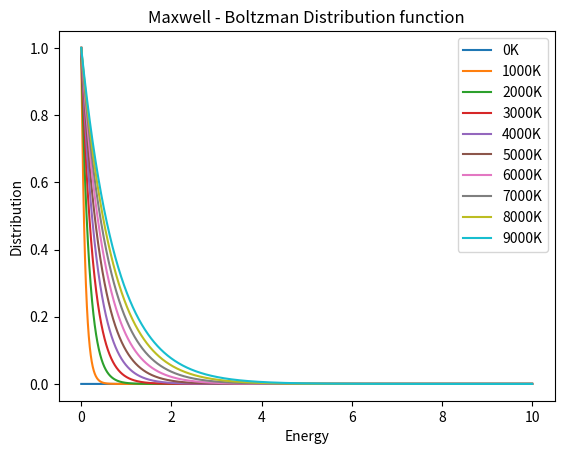

Reproduce this figure in Python.
from matplotlib import pyplot as plt
import numpy as np
from scipy import constants

x = np.linspace(0, 10, 10000)

# Maxwell Boltzman distribution
k = constants.k
kev = k/constants.e
fig, ax = plt.subplots()  # Create a figure and an axes.
for T in range(0,10000,1000):
    y = np.exp(-x/(kev*T))
    # Note that even in the OO-style, we use `.pyplot.figure` to create the figure.
    ax.plot(x, y, label= str(T) + 'K')  # Plot some data on the axes.
# Plot more data on the axes...
ax.set_xlabel("Energy")  # Add an x-label to the axes.
ax.set_ylabel("Distribution")  # Add a y-label to the axes.
ax.set_title("Maxwell - Boltzman Distribution function")  # Add a title to the axes.
ax.legend()  # Add a legend.
plt.show()